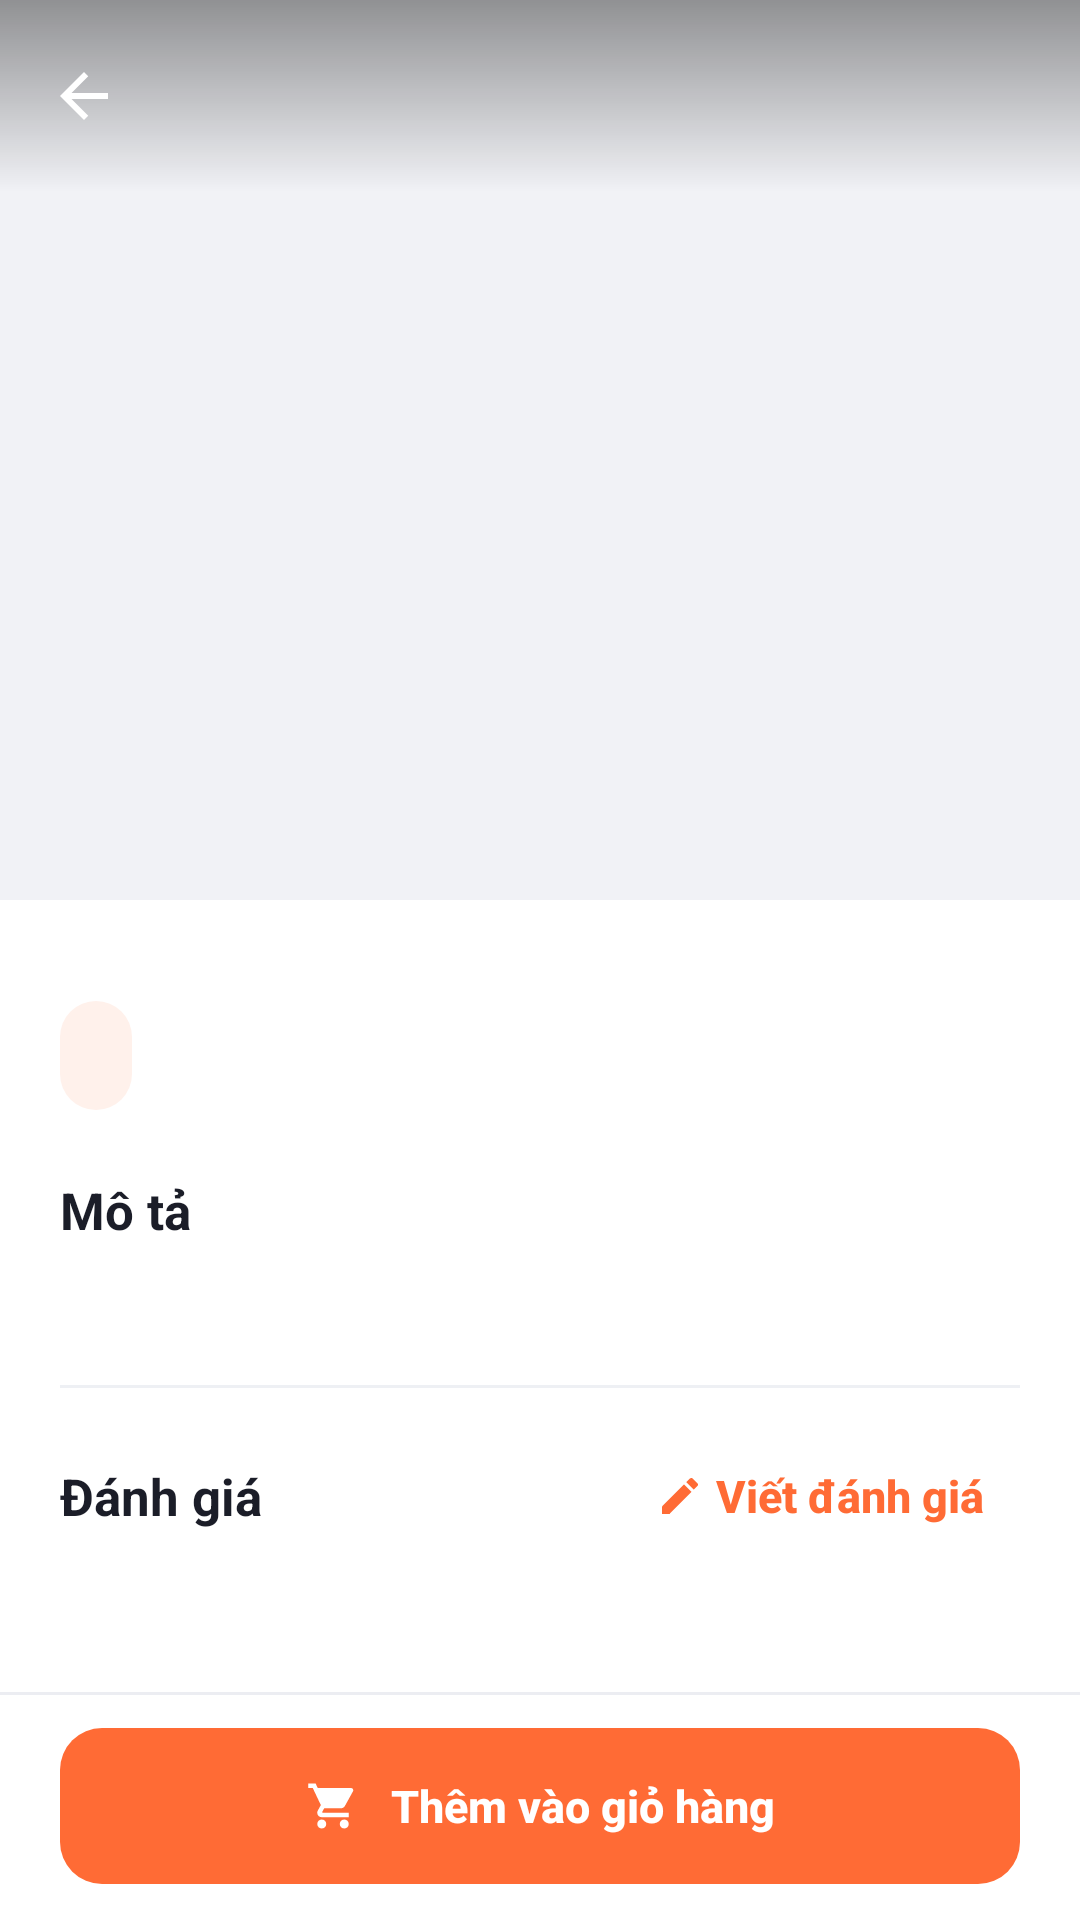

This screen was rendered from an Android layout file. Write that file and the resources it references.
<!-- AndroidManifest.xml: application theme Theme.TranMinhMan_LeNgocNhan_DoAn -->
<!-- res/layout/activity_food_detail.xml -->
<?xml version="1.0" encoding="utf-8"?>
<LinearLayout xmlns:android="http://schemas.android.com/apk/res/android"
    xmlns:app="http://schemas.android.com/apk/res-auto"
    android:layout_width="match_parent"
    android:layout_height="match_parent"
    android:background="@color/surface"
    android:fitsSystemWindows="true"
    android:orientation="vertical">

    <FrameLayout
        android:layout_width="match_parent"
        android:layout_height="0dp"
        android:layout_weight="1">

        <androidx.core.widget.NestedScrollView
            android:layout_width="match_parent"
            android:layout_height="match_parent"
            android:fillViewport="true">

            <LinearLayout
                android:layout_width="match_parent"
                android:layout_height="wrap_content"
                android:orientation="vertical">

                <ImageView
                    android:id="@+id/image_food"
                    android:layout_width="match_parent"
                    android:layout_height="300dp"
                    android:background="@color/background_light"
                    android:contentDescription="@null"
                    android:scaleType="centerCrop" />

                
                <LinearLayout
                    android:layout_width="match_parent"
                    android:layout_height="wrap_content"
                    android:layout_marginTop="-28dp"
                    android:background="@drawable/bg_sheet_top"
                    android:orientation="vertical"
                    android:paddingStart="20dp"
                    android:paddingTop="24dp"
                    android:paddingEnd="20dp"
                    android:paddingBottom="24dp">

                    <TextView
                        android:id="@+id/text_name"
                        style="@style/Text.App.Title"
                        android:layout_width="match_parent"
                        android:layout_height="wrap_content"
                        android:textSize="22sp" />

                    <TextView
                        android:id="@+id/text_price"
                        style="@style/Text.App.Price"
                        android:layout_width="wrap_content"
                        android:layout_height="wrap_content"
                        android:layout_marginTop="8dp"
                        android:background="@drawable/bg_icon_soft"
                        android:paddingStart="12dp"
                        android:paddingTop="6dp"
                        android:paddingEnd="12dp"
                        android:paddingBottom="6dp"
                        android:textSize="18sp" />

                    <TextView
                        style="@style/Text.App.Section"
                        android:layout_width="wrap_content"
                        android:layout_height="wrap_content"
                        android:layout_marginTop="22dp"
                        android:text="Mô tả" />

                    <TextView
                        android:id="@+id/text_description"
                        style="@style/Text.App.BodySecondary"
                        android:layout_width="match_parent"
                        android:layout_height="wrap_content"
                        android:layout_marginTop="6dp"
                        android:lineSpacingExtra="4dp" />

                    <View
                        android:layout_width="match_parent"
                        android:layout_height="1dp"
                        android:layout_marginTop="22dp"
                        android:background="@color/divider" />

                    <LinearLayout
                        android:layout_width="match_parent"
                        android:layout_height="wrap_content"
                        android:layout_marginTop="12dp"
                        android:gravity="center_vertical"
                        android:orientation="horizontal">

                        <TextView
                            style="@style/Text.App.Section"
                            android:layout_width="0dp"
                            android:layout_height="wrap_content"
                            android:layout_weight="1"
                            android:text="Đánh giá" />

                        <com.google.android.material.button.MaterialButton
                            android:id="@+id/btn_write_review"
                            style="@style/Widget.App.Button.Text"
                            android:layout_width="wrap_content"
                            android:layout_height="wrap_content"
                            android:text="Viết đánh giá"
                            app:icon="@drawable/ic_edit"
                            app:iconSize="16dp"
                            app:iconTint="@color/colorPrimary" />
                    </LinearLayout>

                    <TextView
                        android:id="@+id/text_no_review"
                        style="@style/Text.App.BodySecondary"
                        android:layout_width="match_parent"
                        android:layout_height="wrap_content"
                        android:layout_marginTop="4dp"
                        android:background="@drawable/bg_icon_soft"
                        android:backgroundTint="@color/background_light"
                        android:gravity="center"
                        android:padding="20dp"
                        android:text="Chưa có đánh giá nào. Hãy là người đầu tiên!"
                        android:visibility="gone" />

                    <androidx.recyclerview.widget.RecyclerView
                        android:id="@+id/recycler_review"
                        android:layout_width="match_parent"
                        android:layout_height="wrap_content"
                        android:nestedScrollingEnabled="false" />

                </LinearLayout>
            </LinearLayout>
        </androidx.core.widget.NestedScrollView>

        
        <com.google.android.material.appbar.MaterialToolbar
            android:id="@+id/toolbar"
            android:layout_width="match_parent"
            android:layout_height="?attr/actionBarSize"
            android:background="@drawable/bg_scrim_top"
            app:navigationIcon="@drawable/ic_back"
            app:navigationIconTint="@color/white"
            app:title="" />

        <ProgressBar
            android:id="@+id/progress_bar"
            android:layout_width="36dp"
            android:layout_height="36dp"
            android:layout_gravity="center"
            android:visibility="gone" />

    </FrameLayout>

    
    <FrameLayout
        android:layout_width="match_parent"
        android:layout_height="wrap_content"
        android:background="@drawable/bg_bottom_bar"
        android:paddingStart="20dp"
        android:paddingTop="12dp"
        android:paddingEnd="20dp"
        android:paddingBottom="12dp">

        <com.google.android.material.button.MaterialButton
            android:id="@+id/btn_add_to_cart"
            android:layout_width="match_parent"
            android:layout_height="wrap_content"
            android:text="Thêm vào giỏ hàng"
            app:icon="@drawable/ic_cart"
            app:iconGravity="textStart"
            app:iconPadding="10dp"
            app:iconTint="@color/white" />
    </FrameLayout>

</LinearLayout>
<!-- resources referenced by this layout -->
<resources>
  <color name="background_light">#F1F2F6</color>
  <color name="colorPrimary">#FF6B35</color>
  <color name="divider">#EEF0F4</color>
  <color name="surface">#FFFFFF</color>
  <color name="white">#FFFFFFFF</color>
  <!-- drawable bg_icon_soft (drawable) -->
  <?xml version="1.0" encoding="utf-8"?>
  <shape xmlns:android="http://schemas.android.com/apk/res/android"
      android:shape="rectangle">
      <solid android:color="@color/primary_light" />
      <corners android:radius="14dp" />
  </shape>
  <!-- drawable bg_scrim_top (drawable) -->
  <?xml version="1.0" encoding="utf-8"?>
  <shape xmlns:android="http://schemas.android.com/apk/res/android"
      android:shape="rectangle">
      <gradient
          android:angle="270"
          android:endColor="@android:color/transparent"
          android:startColor="@color/scrim_top" />
  </shape>
  <style name="Text.App.BodySecondary" parent="Text.App.Body">
          <item name="android:textColor">@color/text_secondary</item>
      </style>
  <style name="Text.App.Price" parent="">
          <item name="android:textSize">16sp</item>
          <item name="android:textStyle">bold</item>
          <item name="android:textColor">@color/colorPrimary</item>
      </style>
  <style name="Text.App.Section" parent="">
          <item name="android:textSize">17sp</item>
          <item name="android:textStyle">bold</item>
          <item name="android:textColor">@color/text_primary</item>
      </style>
  <style name="Text.App.Title" parent="">
          <item name="android:textSize">20sp</item>
          <item name="android:textStyle">bold</item>
          <item name="android:textColor">@color/text_primary</item>
      </style>
  <style name="Widget.App.Button.Text" parent="Widget.Material3.Button.TextButton">
          <item name="android:textStyle">bold</item>
          <item name="android:textAllCaps">false</item>
          <item name="android:letterSpacing">0</item>
          <item name="android:textColor">@color/colorPrimary</item>
      </style>
  <style name="Theme.TranMinhMan_LeNgocNhan_DoAn" parent="Base.Theme.TranMinhMan_LeNgocNhan_DoAn" />
  <color name="outline">#ECEDF2</color>
  <color name="primary_light">#FFF1EB</color>
  <color name="scrim_top">#66000000</color>
  <style name="Text.App.Body" parent="">
          <item name="android:textSize">14sp</item>
          <item name="android:textColor">@color/text_primary</item>
          <item name="android:lineSpacingExtra">2dp</item>
      </style>
  <color name="text_secondary">#7A7F8F</color>
  <color name="text_primary">#1B1D28</color>
  <color name="colorPrimaryDark">#E4531F</color>
  <color name="error">#E5484D</color>
  <color name="background">#F6F7FB</color>
  <color name="outline_strong">#D9DCE3</color>
  <style name="Widget.App.Card" parent="Widget.Material3.CardView.Outlined">
          <item name="cardCornerRadius">18dp</item>
          <item name="cardElevation">0dp</item>
          <item name="cardBackgroundColor">@color/surface</item>
          <item name="strokeColor">@color/outline</item>
          <item name="strokeWidth">1dp</item>
      </style>
  <style name="Widget.App.RatingBar" parent="Widget.AppCompat.RatingBar">
          <item name="android:progressTint">@color/star</item>
          <item name="android:secondaryProgressTint">@color/star</item>
          <item name="android:progressBackgroundTint">@color/outline_strong</item>
      </style>
  <style name="TextAppearance.App.ToolbarTitle" parent="TextAppearance.Material3.TitleMedium">
          <item name="android:textSize">18sp</item>
          <item name="android:textStyle">bold</item>
          <item name="android:textColor">@color/text_primary</item>
      </style>
  <style name="Widget.App.BottomNavigation.Indicator" parent="Widget.Material3.BottomNavigationView.ActiveIndicator">
          <item name="android:color">@color/primary_light</item>
      </style>
  <color name="star">#FFB400</color>
</resources>
